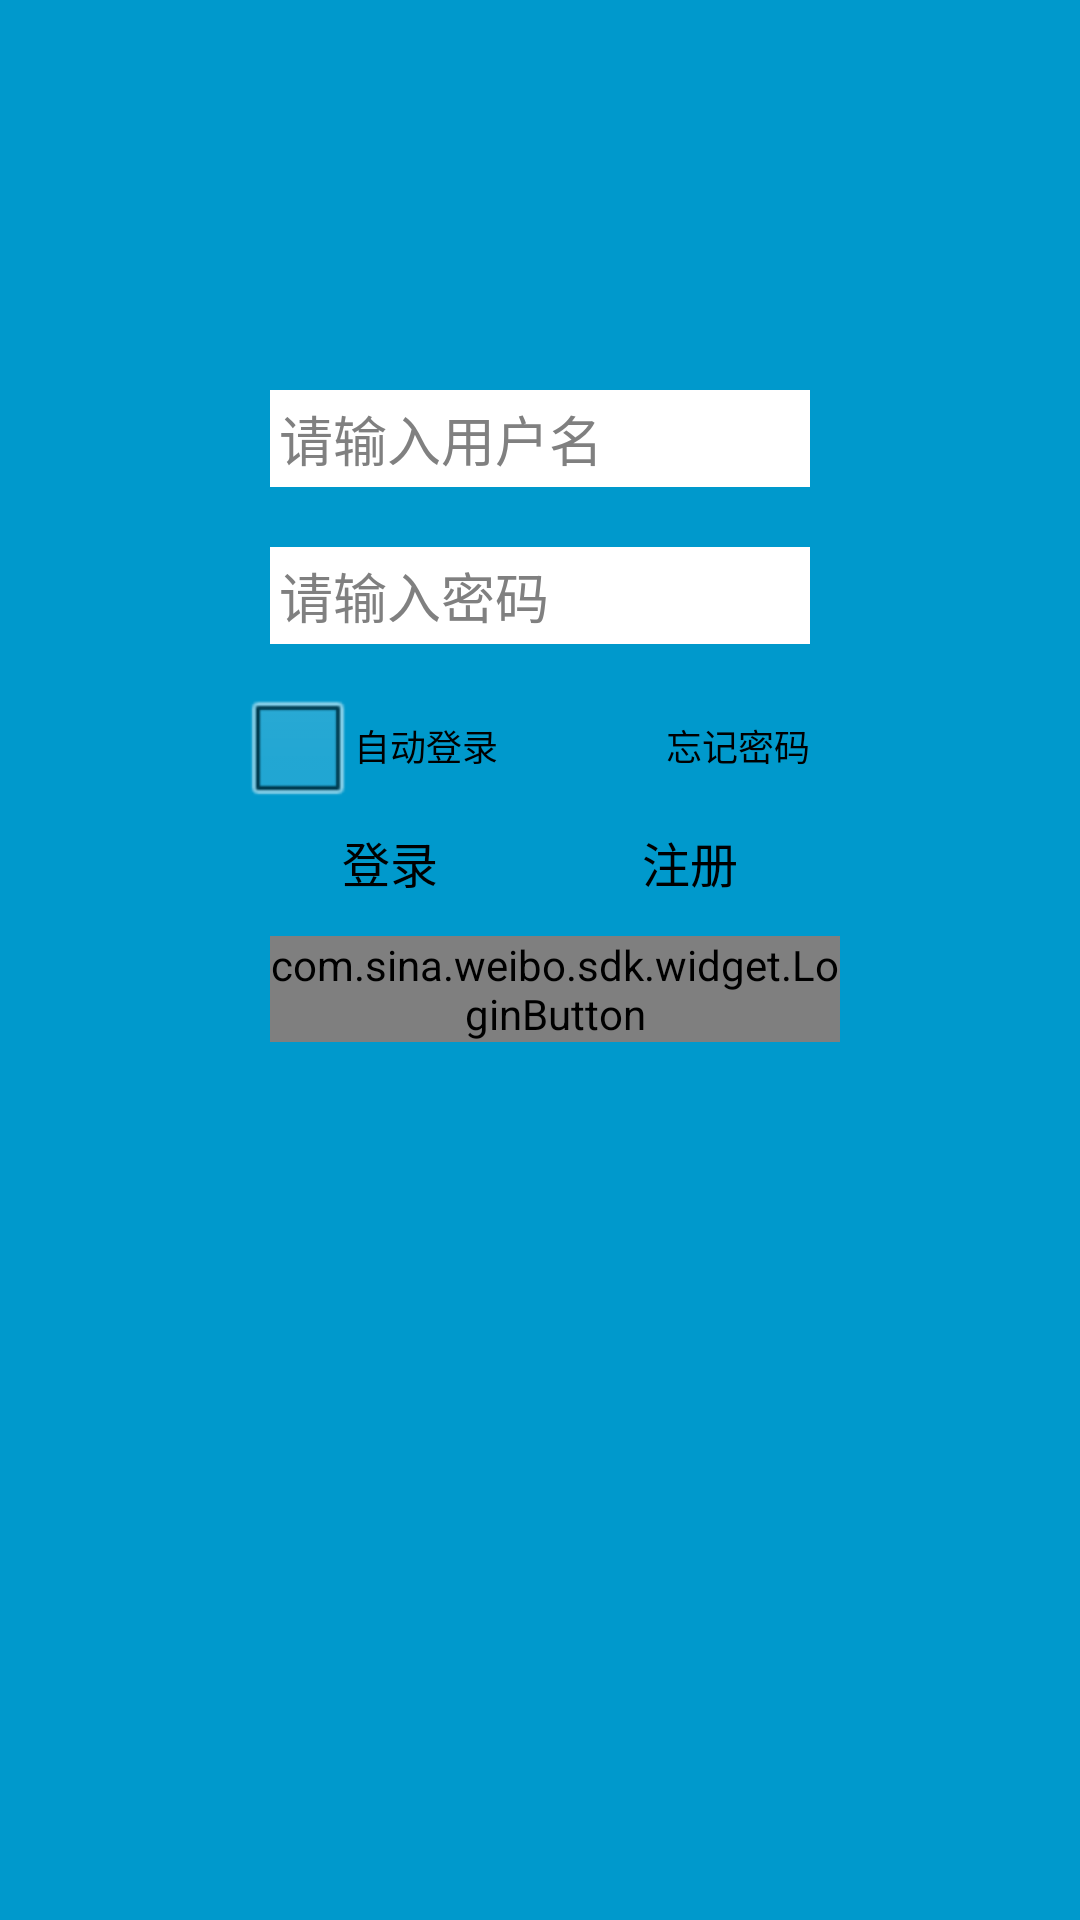

Layout XML and referenced resources for this Android screen:
<!-- AndroidManifest.xml: application theme android:Theme.Light.NoTitleBar -->
<!-- res/layout/login.xml -->
<RelativeLayout xmlns:android="http://schemas.android.com/apk/res/android"
    xmlns:tools="http://schemas.android.com/tools"
    android:layout_width="match_parent"
    android:layout_height="match_parent"
    android:background="#0099cc"
    tools:context=".LoginActivity" >
    <ImageView
        android:id="@+id/logo"
        android:layout_width="wrap_content"
        android:layout_height="wrap_content"
        android:layout_centerHorizontal="true"
        android:layout_marginTop="100dp"
        android:contentDescription="@string/app_name"
        android:padding="10dp"
        android:src="@drawable/ic_launcher" />
    <LinearLayout
        android:layout_width="200dp"
        android:layout_height="wrap_content"
        android:layout_below="@+id/logo"
        android:layout_centerHorizontal="true"
        android:orientation="vertical" >
        <EditText
            android:id="@+id/name"
            android:layout_width="match_parent"
            android:layout_height="wrap_content"
            android:layout_margin="10dp"
            android:background="@android:color/white"
            android:hint="@string/pleaseinputusername"
            android:inputType="text"
            android:padding="3dp" />
        <EditText
            android:id="@+id/password"
            android:layout_width="match_parent"
            android:layout_height="wrap_content"
            android:layout_margin="10dp"
            android:background="@android:color/white"
            android:hint="@string/pleaseinputpassword"
            android:inputType="textPassword"
            android:padding="3dp" />
        <RelativeLayout
            android:layout_width="match_parent"
            android:layout_height="wrap_content" >
            <CheckBox
                android:id="@+id/autologin"
                android:layout_width="wrap_content"
                android:layout_height="wrap_content"
                android:layout_alignParentLeft="true"
                android:text="@string/autologin"
                android:textSize="12sp" />
            <TextView
                android:id="@+id/forgotpassword"
                android:layout_width="wrap_content"
                android:layout_height="wrap_content"
                android:layout_alignParentRight="true"
                android:layout_centerVertical="true"
                android:layout_marginRight="10dp"
                android:autoLink="web"
                android:text="@string/forgotpassword"
                android:textColor="@android:color/black"
                android:textSize="12sp" />
        </RelativeLayout>
        <RelativeLayout
            android:layout_width="match_parent"
            android:layout_height="wrap_content" >
            <Button
                android:id="@+id/login"
                style="@style/TextBtn"
                android:layout_width="100dp"
                android:layout_height="wrap_content"
                android:layout_alignParentLeft="true"
                android:text="@string/login"
                android:textColor="@color/black"
                android:textSize="16sp" />
            <Button
                android:id="@+id/register"
                style="@style/TextBtn"
                android:layout_width="100dp"
                android:layout_height="wrap_content"
                android:layout_alignParentRight="true"
                android:text="@string/register"
                android:textColor="@color/black"
                android:textSize="16sp" />
        </RelativeLayout>
        <LinearLayout
            android:layout_width="match_parent"
            android:layout_height="wrap_content"
            android:layout_marginTop="10dp"
            android:orientation="horizontal" >
            <com.sina.weibo.sdk.widget.LoginButton
                android:id="@+id/weibo"
                android:layout_width="wrap_content"
                android:layout_height="wrap_content"
                android:layout_marginLeft="10dp" />
        </LinearLayout>
    </LinearLayout>
</RelativeLayout>
<!-- resources referenced by this layout -->
<resources>
  <color name="black">#000000</color>
  <string name="app_name">FoodChainR</string>
  <string name="autologin">自动登录</string>
  <string name="forgotpassword">忘记密码</string>
  <string name="login">登录</string>
  <string name="pleaseinputpassword">请输入密码</string>
  <string name="pleaseinputusername">请输入用户名</string>
  <string name="register">注册</string>
  <style name="TextBtn">
          <item name="android:textSize">14sp</item>
          <item name="android:padding">3dp</item>
          <item name="android:gravity">center</item>
          <item name="android:background">@drawable/btn_bg</item>
          <item name="android:textColor">@color/black</item>
      </style>
</resources>
